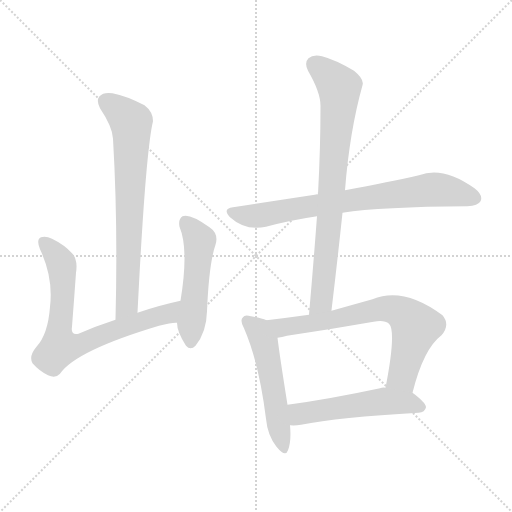
t = 0.00 s
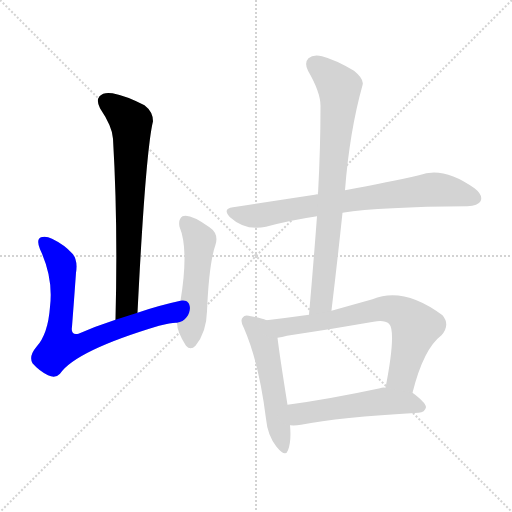
t = 1.29 s
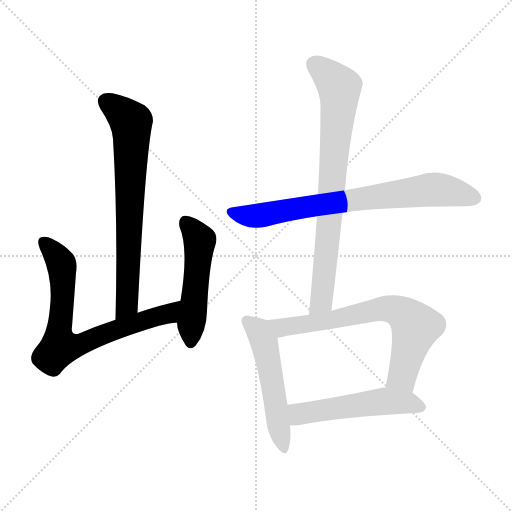
t = 2.59 s
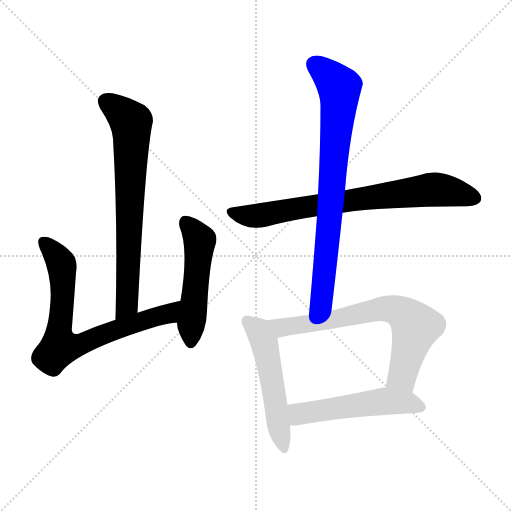
t = 3.88 s
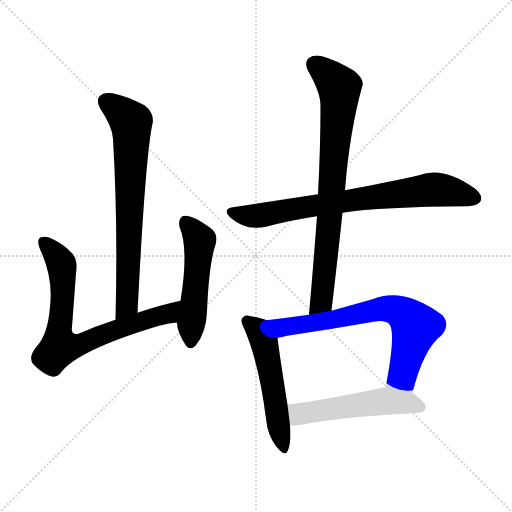
t = 5.17 s
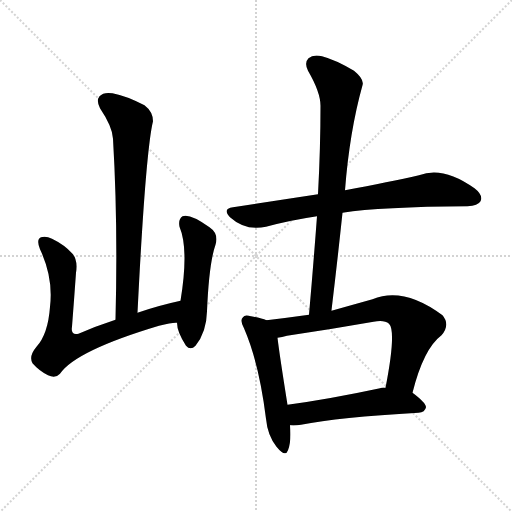
t = 6.47 s

The animated SVG that drew these frames (rendered in a browser with its animation timeline set to each time). Animation: 8 CSS @keyframes rules; one cycle of 6.46 s.

<svg version="1.1" viewBox="0 0 1024 1024" xmlns="http://www.w3.org/2000/svg">
  <g stroke="lightgray" stroke-dasharray="1,1" stroke-width="1" transform="scale(4, 4)">
    <line x1="0" y1="0" x2="256" y2="256"></line>
    <line x1="256" y1="0" x2="0" y2="256"></line>
    <line x1="128" y1="0" x2="128" y2="256"></line>
    <line x1="0" y1="128" x2="256" y2="128"></line>
  </g>
<g transform="scale(1, -1) translate(0, -900)">
   <style type="text/css">
    @keyframes keyframes0 {
      from {
       stroke: blue;
       stroke-dashoffset: 716;
       stroke-width: 128;
       }
       70% {
       animation-timing-function: step-end;
       stroke: blue;
       stroke-dashoffset: 0;
       stroke-width: 128;
       }
       to {
       stroke: black;
       stroke-width: 1024;
       }
       }
       #make-me-a-hanzi-animation-0 {
         animation: keyframes0 0.832682s both;
         animation-delay: 0.000000s;
         animation-timing-function: linear;
       }
    @keyframes keyframes1 {
      from {
       stroke: blue;
       stroke-dashoffset: 734;
       stroke-width: 128;
       }
       70% {
       animation-timing-function: step-end;
       stroke: blue;
       stroke-dashoffset: 0;
       stroke-width: 128;
       }
       to {
       stroke: black;
       stroke-width: 1024;
       }
       }
       #make-me-a-hanzi-animation-1 {
         animation: keyframes1 0.847331s both;
         animation-delay: 0.832682s;
         animation-timing-function: linear;
       }
    @keyframes keyframes2 {
      from {
       stroke: blue;
       stroke-dashoffset: 507;
       stroke-width: 128;
       }
       62% {
       animation-timing-function: step-end;
       stroke: blue;
       stroke-dashoffset: 0;
       stroke-width: 128;
       }
       to {
       stroke: black;
       stroke-width: 1024;
       }
       }
       #make-me-a-hanzi-animation-2 {
         animation: keyframes2 0.662598s both;
         animation-delay: 1.680013s;
         animation-timing-function: linear;
       }
    @keyframes keyframes3 {
      from {
       stroke: blue;
       stroke-dashoffset: 749;
       stroke-width: 128;
       }
       71% {
       animation-timing-function: step-end;
       stroke: blue;
       stroke-dashoffset: 0;
       stroke-width: 128;
       }
       to {
       stroke: black;
       stroke-width: 1024;
       }
       }
       #make-me-a-hanzi-animation-3 {
         animation: keyframes3 0.859538s both;
         animation-delay: 2.342611s;
         animation-timing-function: linear;
       }
    @keyframes keyframes4 {
      from {
       stroke: blue;
       stroke-dashoffset: 781;
       stroke-width: 128;
       }
       72% {
       animation-timing-function: step-end;
       stroke: blue;
       stroke-dashoffset: 0;
       stroke-width: 128;
       }
       to {
       stroke: black;
       stroke-width: 1024;
       }
       }
       #make-me-a-hanzi-animation-4 {
         animation: keyframes4 0.885579s both;
         animation-delay: 3.202148s;
         animation-timing-function: linear;
       }
    @keyframes keyframes5 {
      from {
       stroke: blue;
       stroke-dashoffset: 524;
       stroke-width: 128;
       }
       63% {
       animation-timing-function: step-end;
       stroke: blue;
       stroke-dashoffset: 0;
       stroke-width: 128;
       }
       to {
       stroke: black;
       stroke-width: 1024;
       }
       }
       #make-me-a-hanzi-animation-5 {
         animation: keyframes5 0.676432s both;
         animation-delay: 4.087728s;
         animation-timing-function: linear;
       }
    @keyframes keyframes6 {
      from {
       stroke: blue;
       stroke-dashoffset: 695;
       stroke-width: 128;
       }
       69% {
       animation-timing-function: step-end;
       stroke: blue;
       stroke-dashoffset: 0;
       stroke-width: 128;
       }
       to {
       stroke: black;
       stroke-width: 1024;
       }
       }
       #make-me-a-hanzi-animation-6 {
         animation: keyframes6 0.815592s both;
         animation-delay: 4.764160s;
         animation-timing-function: linear;
       }
    @keyframes keyframes7 {
      from {
       stroke: blue;
       stroke-dashoffset: 524;
       stroke-width: 128;
       }
       63% {
       animation-timing-function: step-end;
       stroke: blue;
       stroke-dashoffset: 0;
       stroke-width: 128;
       }
       to {
       stroke: black;
       stroke-width: 1024;
       }
       }
       #make-me-a-hanzi-animation-7 {
         animation: keyframes7 0.676432s both;
         animation-delay: 5.579753s;
         animation-timing-function: linear;
       }
</style>
<path d="M 275.0 274.5 Q 291.0 595.5 306.0 657.5 Q 306.0 676.5 289.0 689.5 Q 252.0 708.5 225.0 713.5 Q 207.0 716.5 199.0 707.5 Q 192.0 698.5 200.0 683.5 Q 225.0 646.5 226.0 622.5 Q 236.0 454.5 231.0 260.5 C 230.0 230.5 273.0 244.5 275.0 274.5 Z" fill="lightgray"></path> 
<path d="M 361.0 298.5 Q 315.0 288.5 275.0 274.5 L 231.0 260.5 Q 191.0 247.5 157.0 232.5 Q 141.0 228.5 144.0 246.5 Q 148.0 298.5 152.0 354.5 Q 156.0 379.5 145.0 392.5 Q 129.0 410.5 104.0 422.5 Q 92.0 428.5 82.0 425.5 Q 72.0 421.5 80.0 401.5 Q 107.0 344.5 100.0 286.5 Q 96.0 231.5 73.0 206.5 Q 57.0 187.5 65.0 173.5 Q 78.0 158.5 96.0 149.5 Q 111.0 142.5 120.0 152.5 Q 151.0 198.5 318.0 248.5 Q 345.0 255.5 354.0 254.5 C 384.0 257.5 390.0 305.5 361.0 298.5 Z" fill="lightgray"></path> 
<path d="M 354.0 254.5 Q 354.0 236.5 372.0 208.5 Q 381.0 198.5 391.0 208.5 Q 413.0 235.5 414.0 277.5 Q 418.0 373.5 431.0 410.5 Q 438.0 432.5 419.0 445.5 Q 380.0 473.5 365.0 467.5 Q 356.0 461.5 359.0 446.5 Q 378.0 401.5 361.0 298.5 L 354.0 254.5 Z" fill="lightgray"></path> 
<path d="M 685.0 474.5 Q 761.0 486.5 935.0 487.5 Q 956.0 488.5 961.0 497.5 Q 967.0 509.5 949.0 523.5 Q 886.0 568.5 838.0 549.5 Q 780.0 536.5 690.0 519.5 L 636.0 511.5 Q 557.0 499.5 466.0 485.5 Q 444.0 482.5 460.0 465.5 Q 491.0 437.5 532.0 446.5 Q 580.0 459.5 634.0 467.5 L 685.0 474.5 Z" fill="lightgray"></path> 
<path d="M 663.0 278.5 L 663.0 279.5 Q 675.0 379.5 685.0 474.5 L 690.0 519.5 Q 699.0 636.5 725.0 729.5 Q 729.0 741.5 708.0 758.5 Q 671.0 780.5 644.0 787.5 Q 626.0 791.5 617.0 783.5 Q 608.0 774.5 616.0 758.5 Q 641.0 715.5 641.0 688.5 Q 641.0 603.5 636.0 511.5 L 634.0 467.5 Q 627.0 373.5 618.0 270.5 C 615.0 240.5 660.0 248.5 663.0 278.5 Z" fill="lightgray"></path> 
<path d="M 533.0 259.5 Q 523.0 263.5 502.0 267.5 Q 489.0 271.5 486.0 265.5 Q 479.0 259.5 488.0 243.5 Q 518.0 174.5 532.0 62.5 Q 535.0 29.5 553.0 6.5 Q 571.0 -15.5 576.0 -0.5 Q 583.0 17.5 580.0 49.5 L 575.0 90.5 Q 559.0 190.5 555.0 224.5 C 551.0 253.5 551.0 253.5 533.0 259.5 Z" fill="lightgray"></path> 
<path d="M 825.0 114.5 Q 847.0 202.5 883.0 229.5 Q 901.0 250.5 885.0 269.5 Q 807.0 327.5 745.0 301.5 Q 702.0 289.5 663.0 278.5 L 618.0 270.5 Q 575.0 264.5 533.0 259.5 C 503.0 255.5 526.0 218.5 555.0 224.5 Q 564.0 225.5 574.0 228.5 Q 662.0 241.5 747.0 256.5 Q 769.0 260.5 778.0 252.5 Q 793.0 237.5 771.0 124.5 C 765.0 95.5 817.0 85.5 825.0 114.5 Z" fill="lightgray"></path> 
<path d="M 580.0 49.5 Q 590.0 48.5 602.0 50.5 Q 677.0 65.5 837.0 74.5 Q 850.0 75.5 852.0 85.5 Q 852.0 94.5 825.0 114.5 L 771.0 124.5 Q 765.0 125.5 760.0 123.5 Q 657.0 101.5 575.0 90.5 C 545.0 86.5 550.0 50.5 580.0 49.5 Z" fill="lightgray"></path> 
      <clipPath id="make-me-a-hanzi-clip-0">
      <path d="M 275.0 274.5 Q 291.0 595.5 306.0 657.5 Q 306.0 676.5 289.0 689.5 Q 252.0 708.5 225.0 713.5 Q 207.0 716.5 199.0 707.5 Q 192.0 698.5 200.0 683.5 Q 225.0 646.5 226.0 622.5 Q 236.0 454.5 231.0 260.5 C 230.0 230.5 273.0 244.5 275.0 274.5 Z" fill="lightgray"></path>
      </clipPath>
      <path clip-path="url(#make-me-a-hanzi-clip-0)" d="M 211.0 697.5 L 262.0 655.5 L 263.0 640.5 L 255.0 292.5 L 236.0 268.5 " fill="none" id="make-me-a-hanzi-animation-0" stroke-dasharray="588 1176" stroke-linecap="round"></path>

      <clipPath id="make-me-a-hanzi-clip-1">
      <path d="M 361.0 298.5 Q 315.0 288.5 275.0 274.5 L 231.0 260.5 Q 191.0 247.5 157.0 232.5 Q 141.0 228.5 144.0 246.5 Q 148.0 298.5 152.0 354.5 Q 156.0 379.5 145.0 392.5 Q 129.0 410.5 104.0 422.5 Q 92.0 428.5 82.0 425.5 Q 72.0 421.5 80.0 401.5 Q 107.0 344.5 100.0 286.5 Q 96.0 231.5 73.0 206.5 Q 57.0 187.5 65.0 173.5 Q 78.0 158.5 96.0 149.5 Q 111.0 142.5 120.0 152.5 Q 151.0 198.5 318.0 248.5 Q 345.0 255.5 354.0 254.5 C 384.0 257.5 390.0 305.5 361.0 298.5 Z" fill="lightgray"></path>
      </clipPath>
      <path clip-path="url(#make-me-a-hanzi-clip-1)" d="M 88.0 415.5 L 109.0 393.5 L 124.0 364.5 L 119.0 205.5 L 154.0 208.5 L 229.0 240.5 L 337.0 272.5 L 354.0 292.5 " fill="none" id="make-me-a-hanzi-animation-1" stroke-dasharray="606 1212" stroke-linecap="round"></path>

      <clipPath id="make-me-a-hanzi-clip-2">
      <path d="M 354.0 254.5 Q 354.0 236.5 372.0 208.5 Q 381.0 198.5 391.0 208.5 Q 413.0 235.5 414.0 277.5 Q 418.0 373.5 431.0 410.5 Q 438.0 432.5 419.0 445.5 Q 380.0 473.5 365.0 467.5 Q 356.0 461.5 359.0 446.5 Q 378.0 401.5 361.0 298.5 L 354.0 254.5 Z" fill="lightgray"></path>
      </clipPath>
      <path clip-path="url(#make-me-a-hanzi-clip-2)" d="M 371.0 457.5 L 399.0 415.5 L 382.0 215.5 " fill="none" id="make-me-a-hanzi-animation-2" stroke-dasharray="379 758" stroke-linecap="round"></path>

      <clipPath id="make-me-a-hanzi-clip-3">
      <path d="M 685.0 474.5 Q 761.0 486.5 935.0 487.5 Q 956.0 488.5 961.0 497.5 Q 967.0 509.5 949.0 523.5 Q 886.0 568.5 838.0 549.5 Q 780.0 536.5 690.0 519.5 L 636.0 511.5 Q 557.0 499.5 466.0 485.5 Q 444.0 482.5 460.0 465.5 Q 491.0 437.5 532.0 446.5 Q 580.0 459.5 634.0 467.5 L 685.0 474.5 Z" fill="lightgray"></path>
      </clipPath>
      <path clip-path="url(#make-me-a-hanzi-clip-3)" d="M 463.0 475.5 L 521.0 468.5 L 617.0 487.5 L 861.0 520.5 L 899.0 517.5 L 949.0 503.5 " fill="none" id="make-me-a-hanzi-animation-3" stroke-dasharray="621 1242" stroke-linecap="round"></path>

      <clipPath id="make-me-a-hanzi-clip-4">
      <path d="M 663.0 278.5 L 663.0 279.5 Q 675.0 379.5 685.0 474.5 L 690.0 519.5 Q 699.0 636.5 725.0 729.5 Q 729.0 741.5 708.0 758.5 Q 671.0 780.5 644.0 787.5 Q 626.0 791.5 617.0 783.5 Q 608.0 774.5 616.0 758.5 Q 641.0 715.5 641.0 688.5 Q 641.0 603.5 636.0 511.5 L 634.0 467.5 Q 627.0 373.5 618.0 270.5 C 615.0 240.5 660.0 248.5 663.0 278.5 Z" fill="lightgray"></path>
      </clipPath>
      <path clip-path="url(#make-me-a-hanzi-clip-4)" d="M 629.0 771.5 L 679.0 725.5 L 679.0 704.5 L 643.0 297.5 L 624.0 277.5 " fill="none" id="make-me-a-hanzi-animation-4" stroke-dasharray="653 1306" stroke-linecap="round"></path>

      <clipPath id="make-me-a-hanzi-clip-5">
      <path d="M 533.0 259.5 Q 523.0 263.5 502.0 267.5 Q 489.0 271.5 486.0 265.5 Q 479.0 259.5 488.0 243.5 Q 518.0 174.5 532.0 62.5 Q 535.0 29.5 553.0 6.5 Q 571.0 -15.5 576.0 -0.5 Q 583.0 17.5 580.0 49.5 L 575.0 90.5 Q 559.0 190.5 555.0 224.5 C 551.0 253.5 551.0 253.5 533.0 259.5 Z" fill="lightgray"></path>
      </clipPath>
      <path clip-path="url(#make-me-a-hanzi-clip-5)" d="M 495.0 257.5 L 517.0 238.5 L 528.0 216.5 L 565.0 5.5 " fill="none" id="make-me-a-hanzi-animation-5" stroke-dasharray="396 792" stroke-linecap="round"></path>

      <clipPath id="make-me-a-hanzi-clip-6">
      <path d="M 825.0 114.5 Q 847.0 202.5 883.0 229.5 Q 901.0 250.5 885.0 269.5 Q 807.0 327.5 745.0 301.5 Q 702.0 289.5 663.0 278.5 L 618.0 270.5 Q 575.0 264.5 533.0 259.5 C 503.0 255.5 526.0 218.5 555.0 224.5 Q 564.0 225.5 574.0 228.5 Q 662.0 241.5 747.0 256.5 Q 769.0 260.5 778.0 252.5 Q 793.0 237.5 771.0 124.5 C 765.0 95.5 817.0 85.5 825.0 114.5 Z" fill="lightgray"></path>
      </clipPath>
      <path clip-path="url(#make-me-a-hanzi-clip-6)" d="M 541.0 256.5 L 565.0 244.5 L 771.0 283.5 L 804.0 274.5 L 831.0 246.5 L 805.0 148.5 L 780.0 135.5 " fill="none" id="make-me-a-hanzi-animation-6" stroke-dasharray="567 1134" stroke-linecap="round"></path>

      <clipPath id="make-me-a-hanzi-clip-7">
      <path d="M 580.0 49.5 Q 590.0 48.5 602.0 50.5 Q 677.0 65.5 837.0 74.5 Q 850.0 75.5 852.0 85.5 Q 852.0 94.5 825.0 114.5 L 771.0 124.5 Q 765.0 125.5 760.0 123.5 Q 657.0 101.5 575.0 90.5 C 545.0 86.5 550.0 50.5 580.0 49.5 Z" fill="lightgray"></path>
      </clipPath>
      <path clip-path="url(#make-me-a-hanzi-clip-7)" d="M 585.0 57.5 L 599.0 72.5 L 757.0 96.5 L 814.0 95.5 L 843.0 85.5 " fill="none" id="make-me-a-hanzi-animation-7" stroke-dasharray="396 792" stroke-linecap="round"></path>

</g>
</svg>
